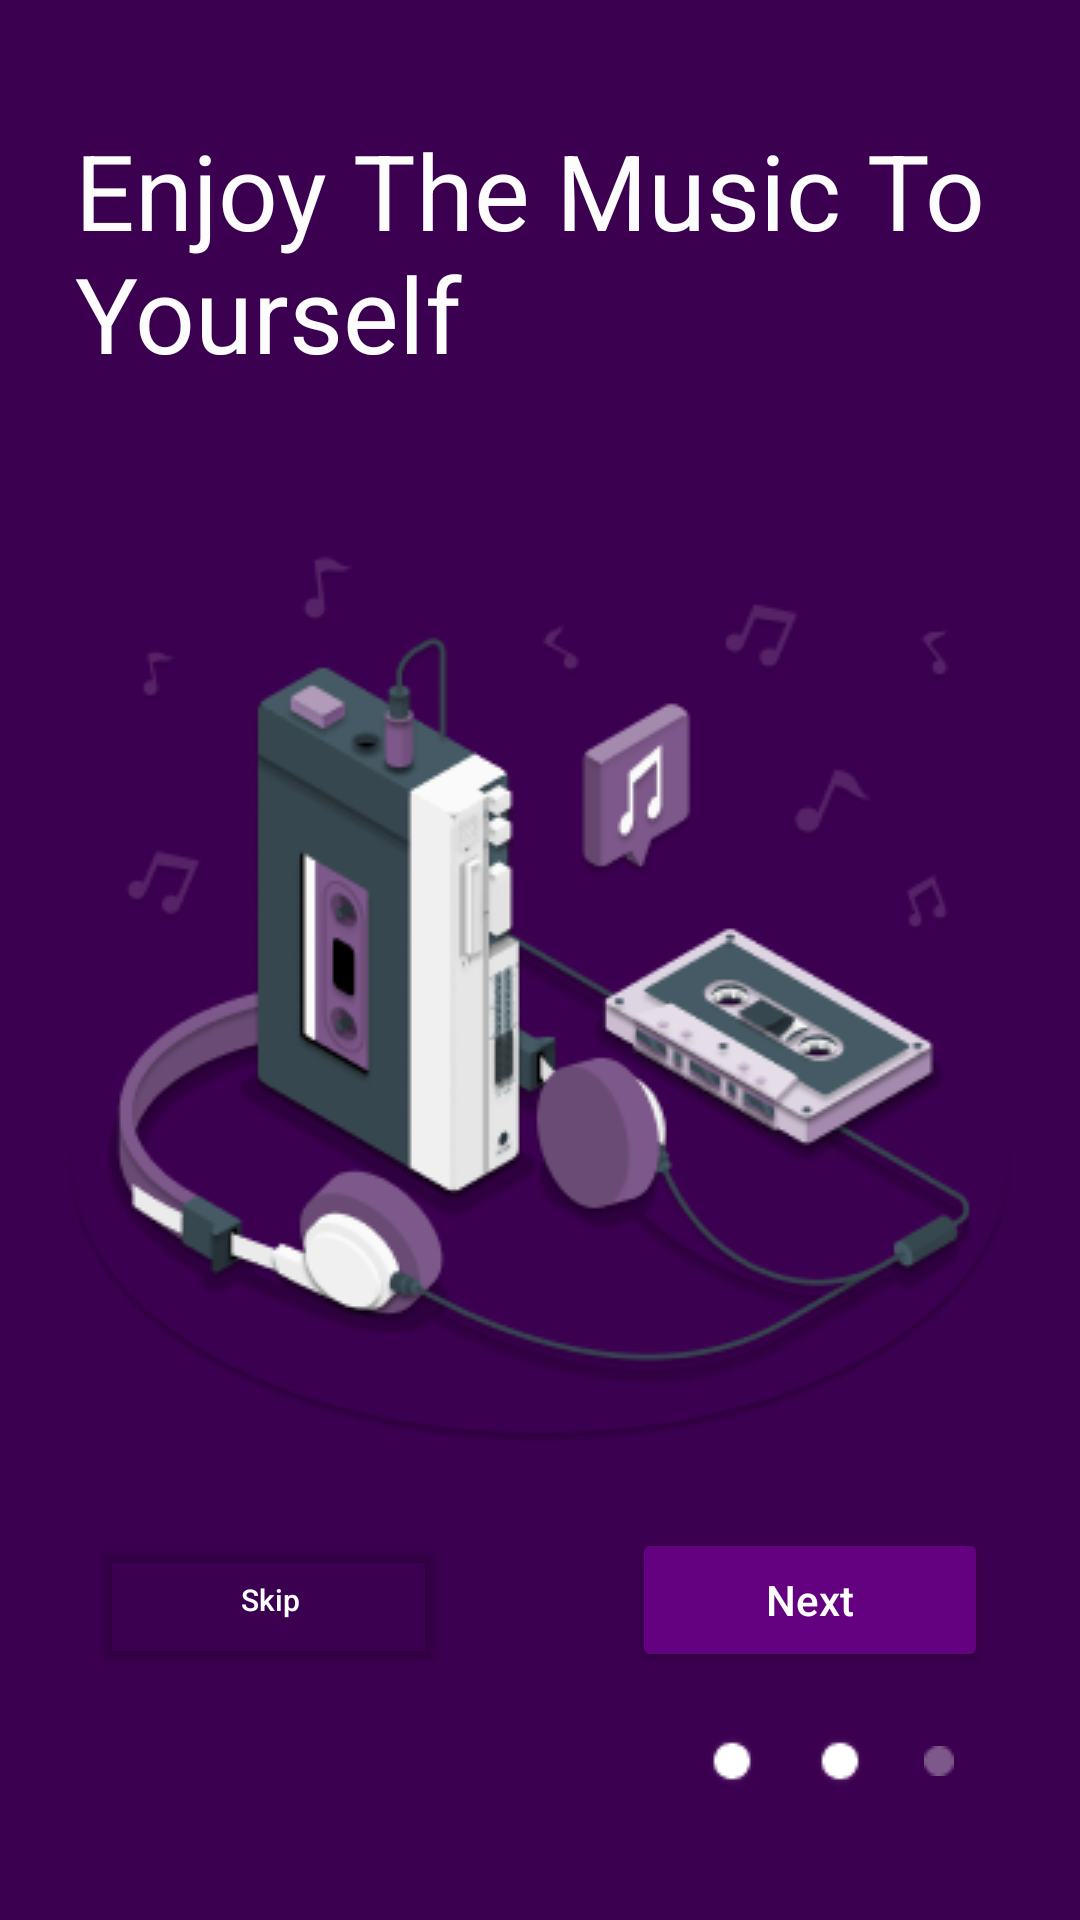

This screen was rendered from an Android layout file. Write that file and the resources it references.
<!-- AndroidManifest.xml: application theme Theme.MusicAndroid -->
<!-- res/layout/activity_onboarding_screen_2.xml -->
<?xml version="1.0" encoding="utf-8"?>
<androidx.constraintlayout.widget.ConstraintLayout xmlns:android="http://schemas.android.com/apk/res/android"
    xmlns:app="http://schemas.android.com/apk/res-auto"
    xmlns:tools="http://schemas.android.com/tools"
    android:layout_width="match_parent"
    android:layout_height="match_parent"
    android:background="#3C0051"
    tools:context=".Activities.OnboardingScreen2">

    <ImageView
        android:id="@+id/imageView5"
        android:layout_width="wrap_content"
        android:layout_height="wrap_content"
        android:layout_marginTop="41dp"
        app:layout_constraintEnd_toEndOf="parent"
        app:layout_constraintStart_toStartOf="parent"
        app:layout_constraintTop_toBottomOf="@+id/textView3"
        app:srcCompat="@drawable/illustration2" />

    <TextView
        android:id="@+id/textView3"
        android:layout_width="wrap_content"
        android:layout_height="wrap_content"
        android:layout_marginTop="40dp"
        android:paddingLeft="25dp"
        android:text="Enjoy The Music To Yourself"
        android:textColor="#FDFDFD"
        android:textSize="35dp"
        app:layout_constraintStart_toStartOf="parent"
        app:layout_constraintTop_toTopOf="parent" />

    <LinearLayout
        android:layout_width="match_parent"
        android:layout_height="wrap_content"
        android:gravity="center"
        android:orientation="horizontal"
        app:layout_constraintBottom_toTopOf="@+id/linearLayoutOnboarding2"
        app:layout_constraintTop_toBottomOf="@+id/imageView5"
        tools:layout_editor_absoluteX="1dp">

        <Space
            android:layout_width="wrap_content"
            android:layout_height="wrap_content"
            android:layout_weight="1" />

        <Button
            android:id="@+id/btnSkip2"
            android:layout_width="wrap_content"
            android:layout_height="wrap_content"
            android:layout_weight="1"
            android:backgroundTint="#00FFFFFF"
            android:text="Skip"
            android:textAllCaps="false"
            android:textColor="#FFFFFF"
            android:textSize="10sp"
            app:layout_constraintBottom_toBottomOf="@+id/linearLayoutOnboarding1"
            app:layout_constraintStart_toStartOf="parent"
            app:layout_constraintTop_toBottomOf="@+id/imageView9" />

        <Space
            android:layout_width="0dp"
            android:layout_height="match_parent"
            android:layout_weight="2" />

        <Button
            android:id="@+id/btnNext2"
            android:layout_width="wrap_content"
            android:layout_height="wrap_content"
            android:layout_weight="1"
            android:backgroundTint="#630181"
            android:text="Next"
            android:textAllCaps="false"
            android:textColor="#FFFFFF"
            app:layout_constraintBottom_toBottomOf="@+id/btnSkip3"
            app:layout_constraintEnd_toEndOf="@+id/imageView9"
            app:layout_constraintStart_toStartOf="@+id/linearLayoutOnboarding1"
            app:layout_constraintTop_toTopOf="@+id/btnSkip3" />

        <Space
            android:layout_width="wrap_content"
            android:layout_height="wrap_content"
            android:layout_weight="1" />
    </LinearLayout>

    <LinearLayout
        android:id="@+id/linearLayoutOnboarding2"
        android:layout_width="wrap_content"
        android:layout_height="wrap_content"
        android:layout_marginEnd="32dp"
        android:layout_marginBottom="44dp"
        android:gravity="center"
        android:orientation="horizontal"
        app:layout_constraintBottom_toBottomOf="parent"
        app:layout_constraintEnd_toEndOf="parent">

        <ImageView
            android:id="@+id/imageView4"
            android:layout_width="wrap_content"
            android:layout_height="wrap_content"
            android:layout_marginLeft="10dp"
            android:layout_marginRight="10dp"
            app:srcCompat="@drawable/ellipse1" />

        <ImageView
            android:id="@+id/imageView3"
            android:layout_width="wrap_content"
            android:layout_height="wrap_content"
            android:layout_marginLeft="10dp"
            android:layout_marginRight="10dp"
            app:srcCompat="@drawable/ellipse1" />

        <ImageView
            android:id="@+id/imageView2"
            android:layout_width="wrap_content"
            android:layout_height="wrap_content"
            android:layout_marginLeft="10dp"
            android:layout_marginRight="10dp"
            app:srcCompat="@drawable/ellipse2" />
    </LinearLayout>
</androidx.constraintlayout.widget.ConstraintLayout>
<!-- resources referenced by this layout -->
<resources>
  <!-- drawable ellipse1: png bitmap (drawable, 364 bytes) -->
  <!-- drawable ellipse2: png bitmap (drawable, 298 bytes) -->
  <!-- drawable illustration2: png bitmap (drawable, 55537 bytes) -->
  <style name="Theme.MusicAndroid" parent="Theme.MaterialComponents.DayNight.NoActionBar">
          
          <item name="colorPrimary">@color/purple_500</item>
          <item name="colorPrimaryVariant">@color/purple_700</item>
          <item name="colorOnPrimary">@color/white</item>
          
          <item name="colorSecondary">@color/teal_200</item>
          <item name="colorSecondaryVariant">@color/teal_700</item>
          <item name="colorOnSecondary">@color/black</item>
          
          <item name="android:statusBarColor">?attr/colorPrimaryVariant</item>
          
      </style>
  <color name="purple_500">#FF6200EE</color>
  <color name="purple_700">#FF3700B3</color>
  <color name="white">#FFFFFFFF</color>
  <color name="teal_200">#FF03DAC5</color>
  <color name="teal_700">#FF018786</color>
  <color name="black">#FF000000</color>
</resources>
